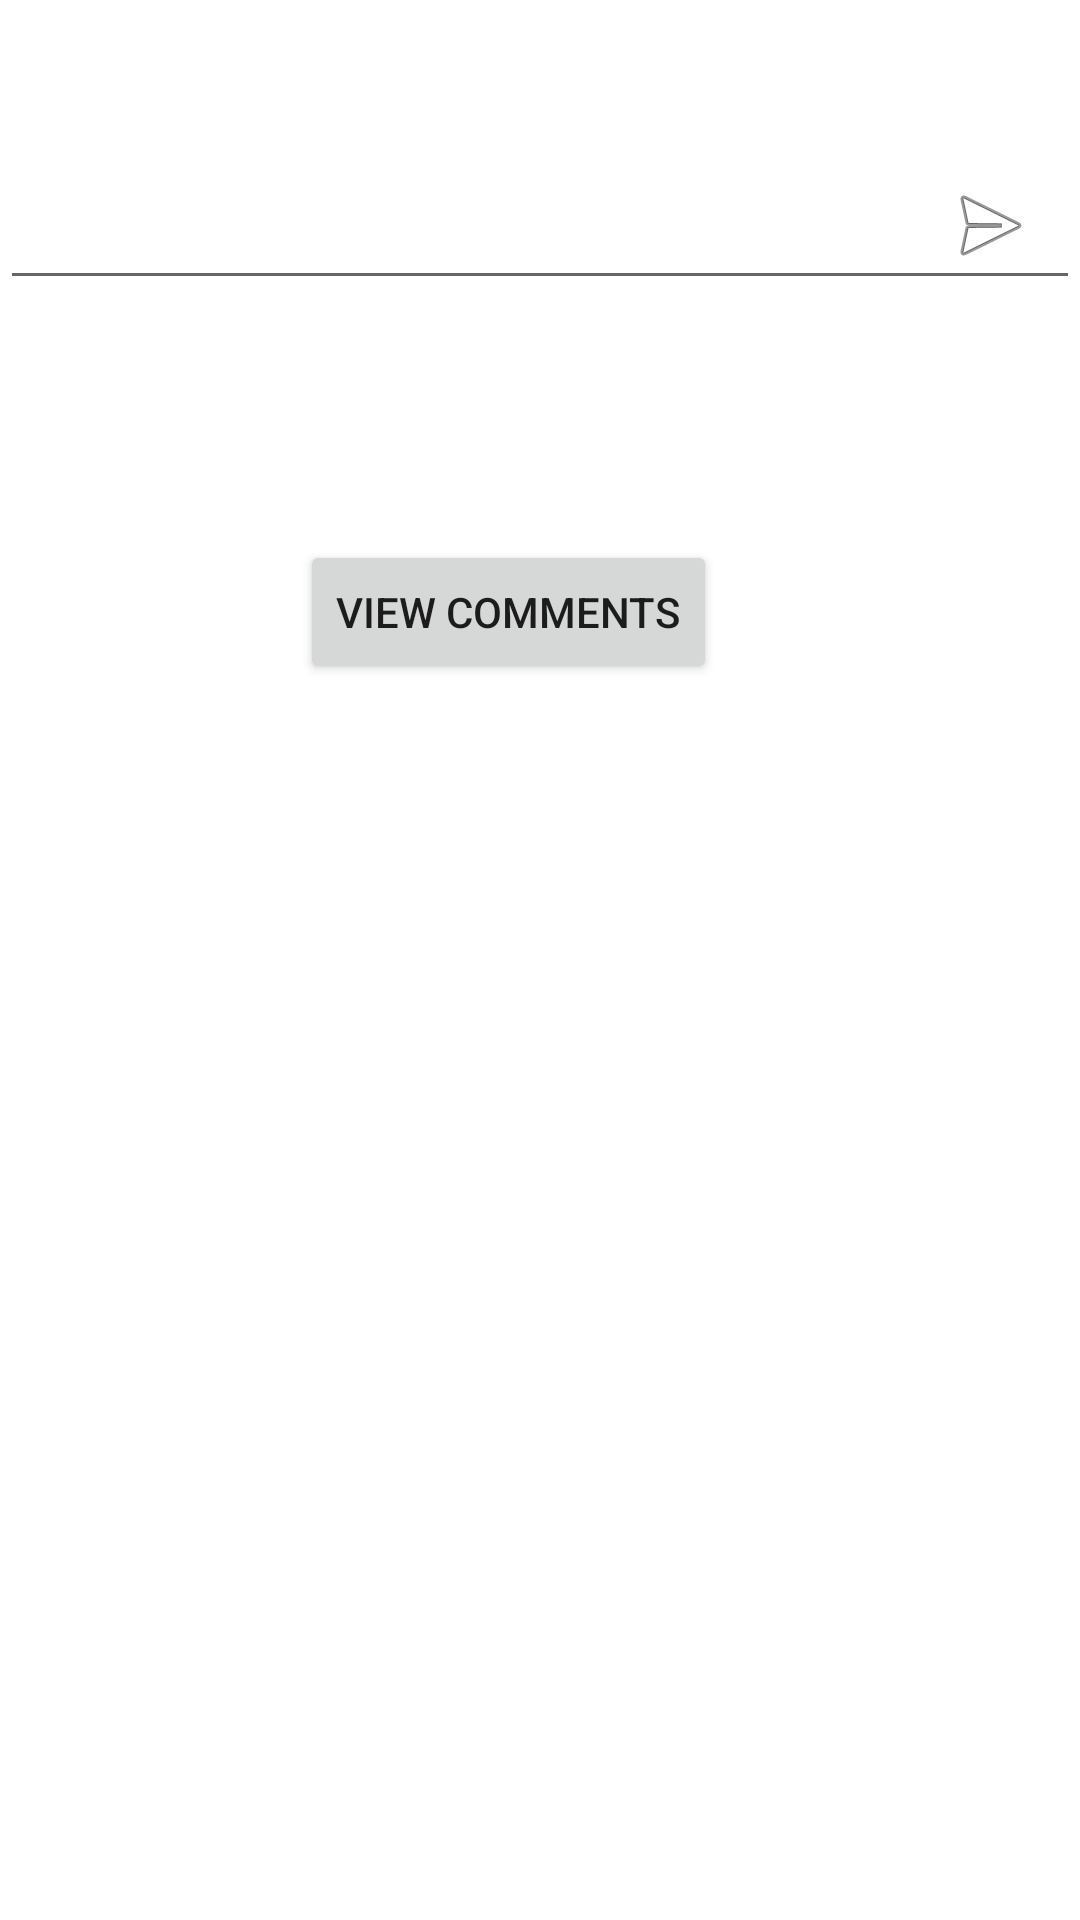

This screen was rendered from an Android layout file. Write that file and the resources it references.
<!-- AndroidManifest.xml: application theme Theme.LastTry -->
<!-- res/layout/comment_activity.xml -->
<?xml version="1.0" encoding="utf-8"?>
<RelativeLayout xmlns:android="http://schemas.android.com/apk/res/android"
    xmlns:tools="http://schemas.android.com/tools"
    android:layout_width="match_parent"
    android:layout_height="match_parent"
    tools:context=".CommentActivity">

    <RelativeLayout
        android:id="@+id/relativeLayout1"
        android:layout_width="wrap_content"
        android:layout_height="wrap_content">

        <EditText
            android:id="@+id/editText"
            android:layout_width="match_parent"
            android:layout_height="50dp"
            android:layout_marginTop="100dp"
            android:layout_centerVertical="true"
            android:textAlignment="center" />

        <ImageButton
            android:id="@+id/btnAdd"
            android:layout_width="50dp"
            android:layout_height="50dp"
            android:layout_alignParentTop="true"
            android:layout_alignParentRight="true"
            android:layout_centerVertical="true"
            android:layout_marginRight="5dp"
            android:background="@null"

            android:src="@android:drawable/ic_menu_send"


            android:text="Add" />
    </RelativeLayout>

    <RelativeLayout
        android:layout_width="match_parent"
        android:layout_height="wrap_content"
        android:layout_below="@+id/relativeLayout1"
        android:layout_marginTop="30dp">


        
        <Button
            android:id="@+id/btnView"
            android:layout_width="wrap_content"
            android:layout_height="wrap_content"
            android:layout_marginLeft="100dp"
            android:text="View Comments"


            tools:ignore="NotSibling" />


    </RelativeLayout>
</RelativeLayout>
<!-- resources referenced by this layout -->
<resources>
  <style name="Theme.LastTry" parent="Theme.MaterialComponents.DayNight.NoActionBar">
          
          <item name="colorPrimary">@color/purple_500</item>
          <item name="colorPrimaryVariant">@color/purple_700</item>
          <item name="colorOnPrimary">@color/white</item>
          
          <item name="colorSecondary">@color/teal_200</item>
          <item name="colorSecondaryVariant">@color/teal_700</item>
          <item name="colorOnSecondary">@color/black</item>
          
          <item name="android:statusBarColor" tools:targetApi="l">?attr/colorPrimaryVariant</item>
          
      </style>
  <!-- not gathered from this repository: default colours our renderer supplied (Android Studio template values) -->
  <color name="purple_500">#FF6200EE</color>
  <color name="purple_700">#FF3700B3</color>
  <color name="teal_200">#FF03DAC5</color>
  <color name="teal_700">#FF018786</color>
  <color name="black">#FF000000</color>
  <color name="white">#FFFFFFFF</color>
</resources>
